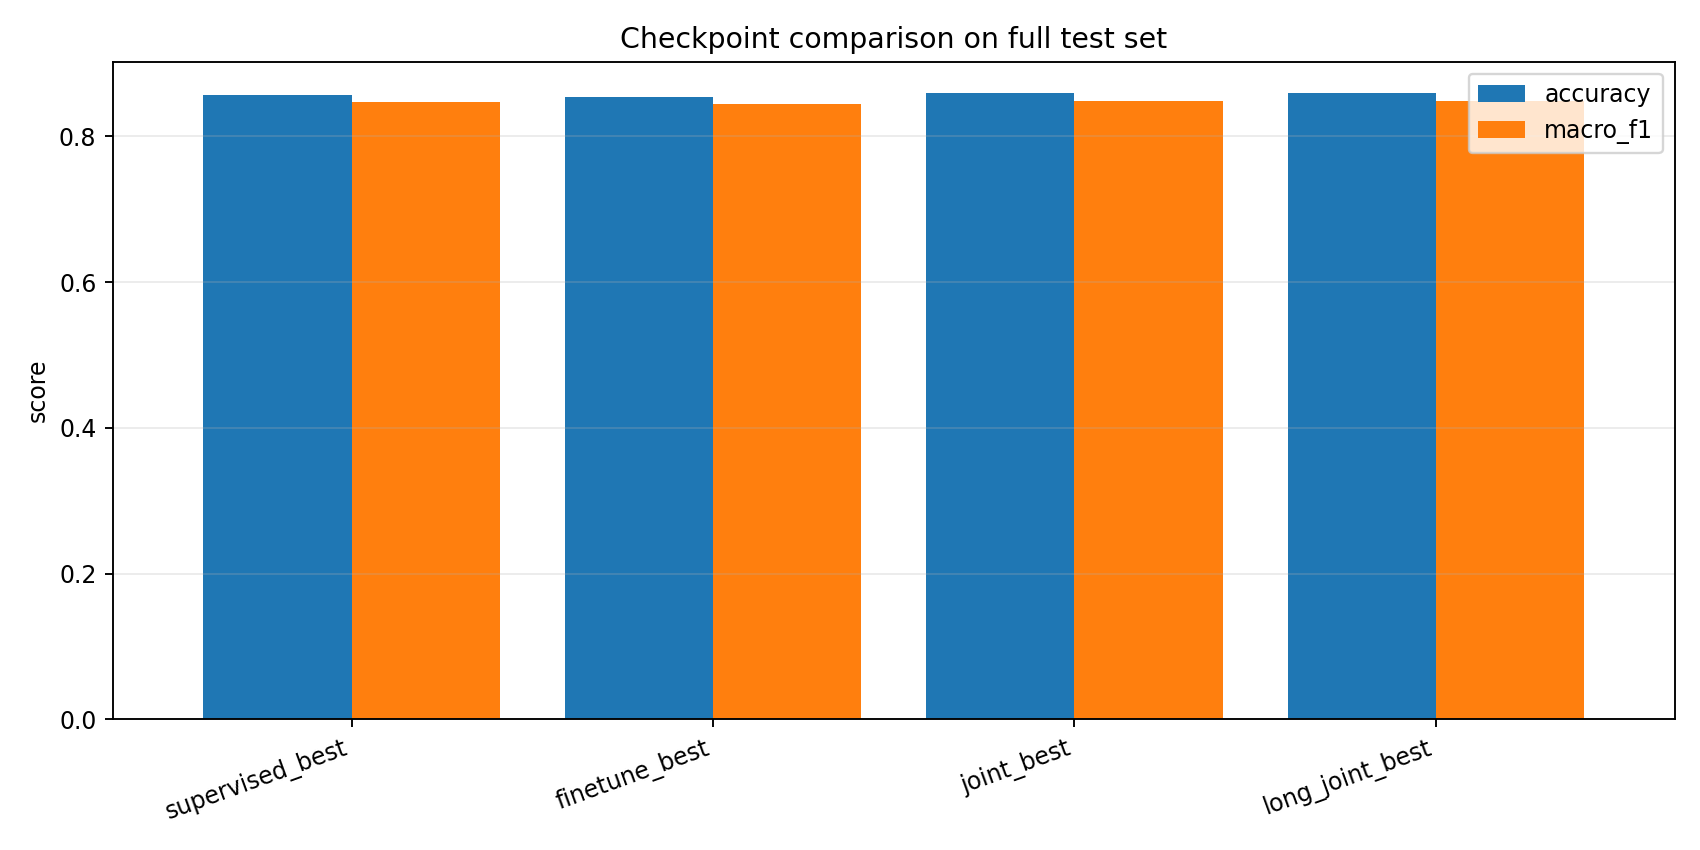

The file beside this chart, header and first rows:
checkpoint, accuracy, loss, macro_f1
supervised_best, 0.8568, 0.4185, 0.8475
finetune_best, 0.8535, 0.4225, 0.8439
joint_best, 0.8594, 0.425, 0.849
long_joint_best, 0.859, 0.4331, 0.8485
